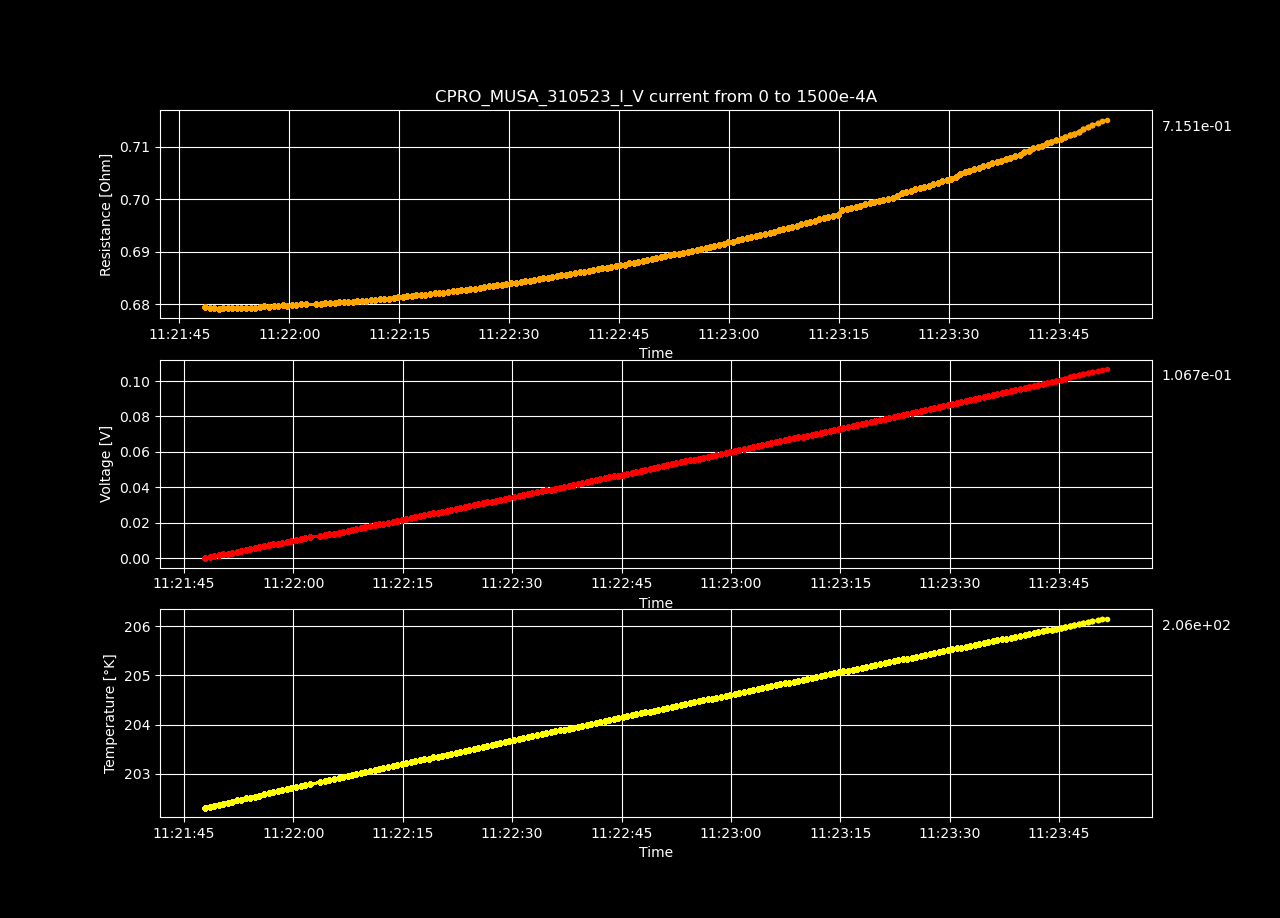

The table this chart was drawn from, first rows:
Datetime, Temperature [K], Voltage [V], Resistance [𝛀], Current Source [A], Electric Field [V/cm], Restivity [𝛀 cm], Current Density [A/cm2]
2023-05-31 11:21:47.885090, 202.3, 4.43600602e-07, inf, 0.0, 8.530780807692307e-06, inf, 0.0
2023-05-31 11:21:48.507864, 202.3, 0.0005122, 0.6795, 0.0007538, 0.00985, 1.163, 0.008469
2023-05-31 11:21:49.135007, 202.4, 0.001024, 0.6793, 0.001508, 0.01969, 1.163, 0.01694
2023-05-31 11:21:49.755266, 202.4, 0.001536, 0.6793, 0.002261, 0.02954, 1.163, 0.02541
2023-05-31 11:21:50.380253, 202.4, 0.002048, 0.6792, 0.003015, 0.03938, 1.162, 0.03388
2023-05-31 11:21:50.989831, 202.4, 0.00256, 0.6792, 0.003769, 0.04923, 1.163, 0.04235
2023-05-31 11:21:51.614844, 202.4, 0.003072, 0.6793, 0.004523, 0.05908, 1.163, 0.05082
2023-05-31 11:21:52.240236, 202.5, 0.003584, 0.6793, 0.005276, 0.06893, 1.163, 0.05929
2023-05-31 11:21:52.851334, 202.5, 0.004096, 0.6793, 0.00603, 0.07878, 1.163, 0.06775
2023-05-31 11:21:53.474997, 202.5, 0.004608, 0.6793, 0.006784, 0.08862, 1.163, 0.07622
2023-05-31 11:21:54.082987, 202.5, 0.005121, 0.6793, 0.007538, 0.09848, 1.163, 0.08469
2023-05-31 11:21:54.708755, 202.5, 0.005633, 0.6794, 0.008291, 0.1083, 1.163, 0.09316
2023-05-31 11:21:55.337962, 202.6, 0.006145, 0.6794, 0.009045, 0.1182, 1.163, 0.1016
2023-05-31 11:21:55.991825, 202.6, 0.006658, 0.6794, 0.009799, 0.128, 1.163, 0.1101
2023-05-31 11:21:56.596217, 202.6, 0.007173, 0.6797, 0.01055, 0.1379, 1.163, 0.1186
2023-05-31 11:21:57.250219, 202.6, 0.007683, 0.6795, 0.01131, 0.1477, 1.163, 0.127
2023-05-31 11:21:57.884920, 202.6, 0.008197, 0.6797, 0.01206, 0.1576, 1.163, 0.1355
2023-05-31 11:21:58.499712, 202.7, 0.00871, 0.6797, 0.01281, 0.1675, 1.163, 0.144
2023-05-31 11:21:59.104667, 202.7, 0.009224, 0.6798, 0.01357, 0.1774, 1.164, 0.1524
2023-05-31 11:21:59.731803, 202.7, 0.009734, 0.6797, 0.01432, 0.1872, 1.163, 0.1609
2023-05-31 11:22:00.363921, 202.7, 0.01025, 0.6799, 0.01508, 0.1971, 1.164, 0.1694
2023-05-31 11:22:00.981235, 202.7, 0.01076, 0.68, 0.01583, 0.207, 1.164, 0.1779
2023-05-31 11:22:01.592627, 202.8, 0.01128, 0.6801, 0.01658, 0.2169, 1.164, 0.1863
2023-05-31 11:22:02.217464, 202.8, 0.01179, 0.68, 0.01734, 0.2267, 1.164, 0.1948
2023-05-31 11:22:03.683917, 202.8, 0.0123, 0.6801, 0.01809, 0.2366, 1.164, 0.2033
2023-05-31 11:22:04.311584, 202.8, 0.01282, 0.6802, 0.01884, 0.2465, 1.164, 0.2117
2023-05-31 11:22:04.937667, 202.9, 0.01333, 0.6803, 0.0196, 0.2564, 1.164, 0.2202
2023-05-31 11:22:05.550753, 202.9, 0.01384, 0.6802, 0.02035, 0.2662, 1.164, 0.2287
2023-05-31 11:22:06.184140, 202.9, 0.01436, 0.6803, 0.02111, 0.2761, 1.164, 0.2371
2023-05-31 11:22:06.795024, 202.9, 0.01487, 0.6804, 0.02186, 0.286, 1.165, 0.2456
2023-05-31 11:22:07.418784, 203, 0.01539, 0.6805, 0.02261, 0.2959, 1.165, 0.2541
2023-05-31 11:22:08.026973, 203, 0.0159, 0.6804, 0.02337, 0.3057, 1.165, 0.2625
2023-05-31 11:22:08.635418, 203, 0.01641, 0.6805, 0.02412, 0.3156, 1.165, 0.271
2023-05-31 11:22:09.255583, 203, 0.01693, 0.6806, 0.02487, 0.3256, 1.165, 0.2795
2023-05-31 11:22:09.879698, 203, 0.01744, 0.6807, 0.02563, 0.3355, 1.165, 0.288
2023-05-31 11:22:10.516934, 203.1, 0.01796, 0.6806, 0.02638, 0.3453, 1.165, 0.2964
2023-05-31 11:22:11.124788, 203.1, 0.01847, 0.6807, 0.02714, 0.3552, 1.165, 0.3049
2023-05-31 11:22:11.738090, 203.1, 0.01899, 0.6809, 0.02789, 0.3652, 1.165, 0.3134
2023-05-31 11:22:12.346869, 203.1, 0.01951, 0.681, 0.02864, 0.3751, 1.166, 0.3218
2023-05-31 11:22:12.984912, 203.1, 0.02002, 0.681, 0.0294, 0.385, 1.166, 0.3303
2023-05-31 11:22:13.603143, 203.2, 0.02054, 0.6811, 0.03015, 0.3949, 1.166, 0.3388
2023-05-31 11:22:14.220676, 203.2, 0.02105, 0.6813, 0.0309, 0.4049, 1.166, 0.3472
2023-05-31 11:22:14.850976, 203.2, 0.02157, 0.6814, 0.03166, 0.4148, 1.166, 0.3557
2023-05-31 11:22:15.456636, 203.2, 0.02209, 0.6814, 0.03241, 0.4247, 1.166, 0.3642
2023-05-31 11:22:16.080608, 203.2, 0.0226, 0.6815, 0.03317, 0.4347, 1.166, 0.3726
2023-05-31 11:22:16.700235, 203.2, 0.02312, 0.6817, 0.03392, 0.4446, 1.167, 0.3811
2023-05-31 11:22:17.316012, 203.3, 0.02364, 0.6818, 0.03467, 0.4546, 1.167, 0.3896
2023-05-31 11:22:17.940020, 203.3, 0.02415, 0.6818, 0.03543, 0.4645, 1.167, 0.3981
2023-05-31 11:22:18.549639, 203.3, 0.02467, 0.6819, 0.03618, 0.4744, 1.167, 0.4065
2023-05-31 11:22:19.189495, 203.3, 0.02519, 0.682, 0.03693, 0.4844, 1.167, 0.415
2023-05-31 11:22:19.820977, 203.3, 0.02571, 0.6821, 0.03769, 0.4944, 1.167, 0.4235
2023-05-31 11:22:20.429732, 203.4, 0.02622, 0.6821, 0.03844, 0.5043, 1.167, 0.4319
2023-05-31 11:22:21.035364, 203.4, 0.02674, 0.6822, 0.0392, 0.5142, 1.168, 0.4404
2023-05-31 11:22:21.656287, 203.4, 0.02726, 0.6824, 0.03995, 0.5242, 1.168, 0.4489
2023-05-31 11:22:22.270721, 203.4, 0.02778, 0.6825, 0.0407, 0.5342, 1.168, 0.4573
2023-05-31 11:22:22.887781, 203.4, 0.0283, 0.6825, 0.04146, 0.5442, 1.168, 0.4658
2023-05-31 11:22:23.489147, 203.5, 0.02882, 0.6827, 0.04221, 0.5542, 1.168, 0.4743
2023-05-31 11:22:24.100014, 203.5, 0.02934, 0.6828, 0.04296, 0.5642, 1.169, 0.4828
2023-05-31 11:22:24.720072, 203.5, 0.02986, 0.683, 0.04372, 0.5742, 1.169, 0.4912
2023-05-31 11:22:25.333725, 203.5, 0.03038, 0.683, 0.04447, 0.5841, 1.169, 0.4997
... 140 more rows
